Run: headless pygame with SDL's dummy video driver; simulated clock (each Clock.tick advances the game by its frame time, no real sleeping); random seed 0; keys injected as events and as key.get_pressed() state; no mouse input; restart key SPACE tapped at the start of phases 3 and 4.
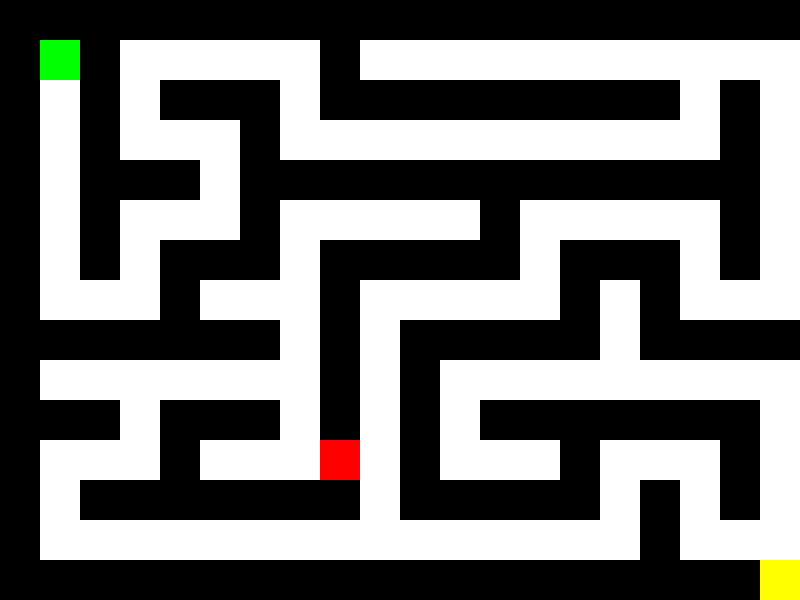
Frame 1 of 4 · flips 1–60 · no input
Frame 2 of 4 · flips 61–180 · tapped SPACE, RETURN · held RIGHT (→), D · screen unchanged from frame 1, image omitted
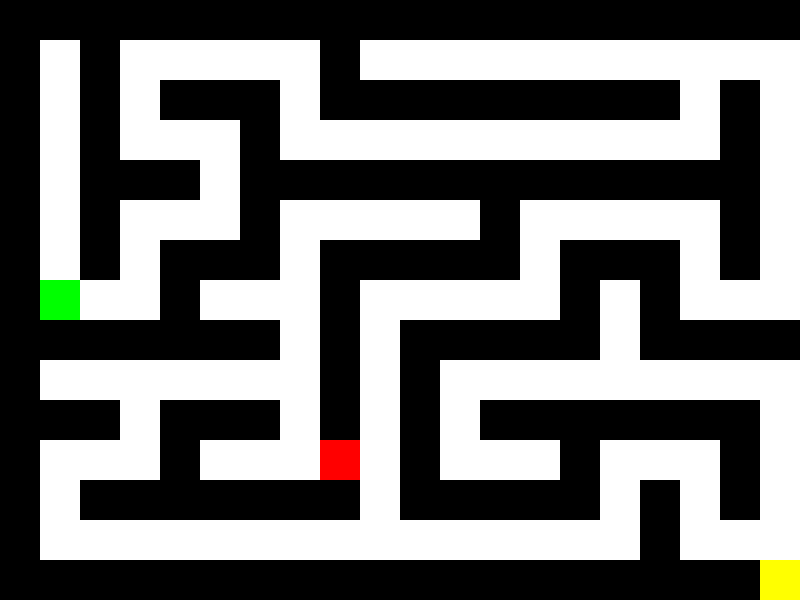
Frame 3 of 4 · flips 181–300 · tapped SPACE · held DOWN (↓), S
Frame 4 of 4 · flips 301–420 · tapped SPACE · held LEFT (←), A, UP (↑), W · screen same as frame 1, image omitted

The pygame program that drew these frames:

import pygame
import random
import math

# Initialize pygame
pygame.init()

# Screen dimensions
SCREEN_WIDTH = 800
SCREEN_HEIGHT = 600
FPS = 60

# Colors
WHITE = (255, 255, 255)
BLACK = (0, 0, 0)
GREEN = (0, 255, 0)  # Player color (green)
RED = (255, 0, 0)    # Monster color (red)
YELLOW = (255, 255, 0)  # Exit color (yellow)

# Tile size
TILE_SIZE = 40

# Player movement speed
PLAYER_SPEED = 5

# Proximity range to trigger fight message
PROXIMITY_RANGE = 80  # The player must be within 80 pixels of the monster

# Create the screen
screen = pygame.display.set_mode((SCREEN_WIDTH, SCREEN_HEIGHT))
pygame.display.set_caption("Dungeon Crawler")

# Clock to control game frame rate
clock = pygame.time.Clock()

# Define the classes
class Dungeon:
    def __init__(self, width, height):
        self.width = width
        self.height = height
        self.grid = self.generate_maze()

    def generate_maze(self):
        # Initialize the grid with walls (1's)
        grid = [[1 for _ in range(self.width)] for _ in range(self.height)]

        # Randomized depth-first search (DFS) algorithm for maze generation
        def dfs(x, y):
            directions = [(0, 1), (1, 0), (0, -1), (-1, 0)]  # Right, Down, Left, Up
            random.shuffle(directions)
            for dx, dy in directions:
                nx, ny = x + dx * 2, y + dy * 2
                if 0 < nx < self.width and 0 < ny < self.height and grid[ny][nx] == 1:
                    grid[ny][nx] = 0  # Carve path
                    grid[y + dy][x + dx] = 0  # Carve the wall between
                    dfs(nx, ny)

        # Start DFS from a random point (e.g., 1,1)
        start_x, start_y = 1, 1
        grid[start_y][start_x] = 0  # Make the start point a path
        dfs(start_x, start_y)

        return grid

    def draw(self):
        # Draw the dungeon
        for y in range(self.height):
            for x in range(self.width):
                color = WHITE if self.grid[y][x] == 0 else BLACK
                pygame.draw.rect(screen, color, (x * TILE_SIZE, y * TILE_SIZE, TILE_SIZE, TILE_SIZE))

class Player:
    def __init__(self, x, y):
        self.x = x
        self.y = y
        self.width = TILE_SIZE
        self.height = TILE_SIZE
        self.color = GREEN  # Set player color to green

    def draw(self):
        pygame.draw.rect(screen, self.color, (self.x, self.y, self.width, self.height))

    def move(self, dx, dy, dungeon, monsters):
        # Calculate new position
        new_x = self.x + dx
        new_y = self.y + dy

        # Ensure the player doesn't move out of bounds
        if new_x < 0 or new_x + self.width > SCREEN_WIDTH or new_y < 0 or new_y + self.height > SCREEN_HEIGHT:
            return  # Don't move if out of bounds

        # Check if the new position is within bounds and not a wall
        if self.can_move(new_x, new_y, dungeon, monsters):
            self.x = new_x
            self.y = new_y

    def can_move(self, new_x, new_y, dungeon, monsters):
        # Calculate the grid coordinates for the new position
        top_left_x = new_x // TILE_SIZE
        top_left_y = new_y // TILE_SIZE
        bottom_right_x = (new_x + self.width - 1) // TILE_SIZE
        bottom_right_y = (new_y + self.height - 1) // TILE_SIZE

        # Ensure the indices are within the bounds of the grid
        if not (0 <= top_left_x < dungeon.width and 0 <= top_left_y < dungeon.height and
                0 <= bottom_right_x < dungeon.width and 0 <= bottom_right_y < dungeon.height):
            return False

        # Check all four corners of the player's new position
        if dungeon.grid[top_left_y][top_left_x] == 1 or \
           dungeon.grid[top_left_y][bottom_right_x] == 1 or \
           dungeon.grid[bottom_right_y][top_left_x] == 1 or \
           dungeon.grid[bottom_right_y][bottom_right_x] == 1:
            return False  # One of the corners is a wall, so the move is not allowed

        # Check if the new position collides with any monsters
        for monster in monsters:
            monster_rect = pygame.Rect(monster.x, monster.y, monster.width, monster.height)
            player_rect = pygame.Rect(new_x, new_y, self.width, self.height)
            if player_rect.colliderect(monster_rect):
                return False  # Collided with the monster, can't move

        return True

class Monster:
    def __init__(self, x, y):
        self.x = x
        self.y = y
        self.width = TILE_SIZE
        self.height = TILE_SIZE
        self.color = RED  # Set monster color to red

    def draw(self):
        pygame.draw.rect(screen, self.color, (self.x, self.y, self.width, self.height))

    def distance_to_player(self, player):
        # Calculate distance from the monster to the player using Euclidean distance
        return math.sqrt((self.x - player.x)**2 + (self.y - player.y)**2)

class Game:
    def __init__(self):
        self.dungeon = Dungeon(SCREEN_WIDTH // TILE_SIZE, SCREEN_HEIGHT // TILE_SIZE)
        self.player = Player(1 * TILE_SIZE, 1 * TILE_SIZE)  # Start at (1, 1) for point A
        self.exit = (SCREEN_WIDTH - TILE_SIZE, SCREEN_HEIGHT - TILE_SIZE)  # Exit at bottom-right corner
        self.monsters = [Monster(random.randint(1, SCREEN_WIDTH // TILE_SIZE - 1) * TILE_SIZE, 
                                 random.randint(1, SCREEN_HEIGHT // TILE_SIZE - 1) * TILE_SIZE)]
        self.running = True
        self.proximity_message = ""  # Message to show when near a monster

        # Font for text
        self.font = pygame.font.Font(None, 36)

    def handle_events(self):
        for event in pygame.event.get():
            if event.type == pygame.QUIT:
                self.running = False
            if event.type == pygame.KEYDOWN:
                if event.key == pygame.K_SPACE and self.proximity_message == "Press Space to Fight":
                    print("Fighting started!")  # Trigger the battle (placeholder)

    def update(self):
        keys = pygame.key.get_pressed()

        # Player movement handling with WASD keys
        if keys[pygame.K_a]:  # Move left
            self.player.move(-PLAYER_SPEED, 0, self.dungeon, self.monsters)
        if keys[pygame.K_d]:  # Move right
            self.player.move(PLAYER_SPEED, 0, self.dungeon, self.monsters)
        if keys[pygame.K_w]:  # Move up
            self.player.move(0, -PLAYER_SPEED, self.dungeon, self.monsters)
        if keys[pygame.K_s]:  # Move down
            self.player.move(0, PLAYER_SPEED, self.dungeon, self.monsters)

        # Check proximity to monsters
        self.proximity_message = ""
        for monster in self.monsters:
            if monster.distance_to_player(self.player) <= PROXIMITY_RANGE:
                self.proximity_message = "Press Space to Fight"
                break  # Display the message if near any monster

    def draw(self):
        # Fill the screen with black
        screen.fill(BLACK)

        # Draw dungeon, player, and monsters
        self.dungeon.draw()
        self.player.draw()

        # Draw exit (point B) as a yellow square
        pygame.draw.rect(screen, YELLOW, (self.exit[0], self.exit[1], TILE_SIZE, TILE_SIZE))

        for monster in self.monsters:
            monster.draw()

        # Display the "Press Space to Fight" message if proximity condition is met
        if self.proximity_message:
            text = self.font.render(self.proximity_message, True, WHITE)
            screen.blit(text, (SCREEN_WIDTH // 2 - text.get_width() // 2, SCREEN_HEIGHT - 50))

        # Update the display
        pygame.display.flip()

    def run(self):
        while self.running:
            self.handle_events()
            self.update()
            self.draw()
            clock.tick(FPS)

# Create the game object
game = Game()

# Start the game loop
game.run()

# Quit Pygame
pygame.quit()
